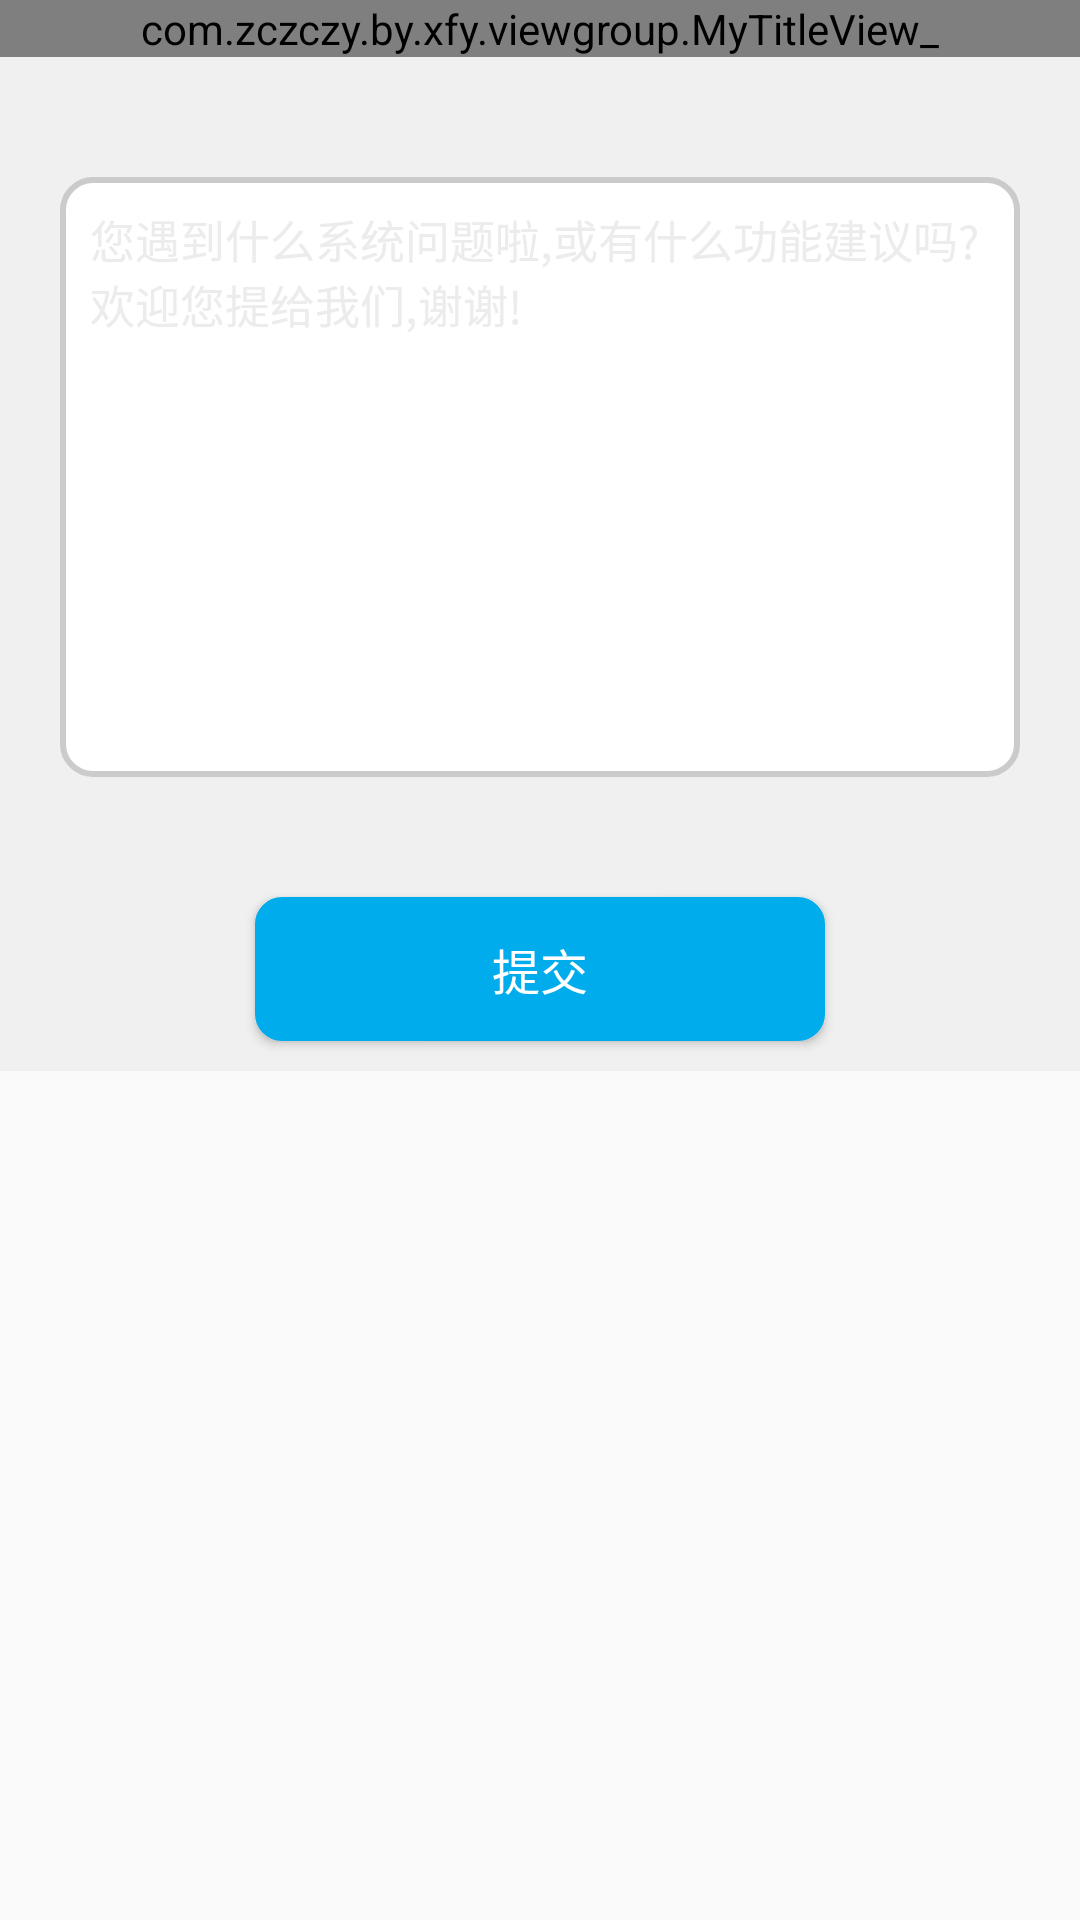

This screen was rendered from an Android layout file. Write that file and the resources it references.
<!-- AndroidManifest.xml: application theme AppTheme -->
<!-- res/layout/feedback_layout.xml -->
<?xml version="1.0" encoding="utf-8"?>
<LinearLayout xmlns:android="http://schemas.android.com/apk/res/android"
              android:layout_width="match_parent"
              android:layout_height="match_parent"

              android:orientation="vertical">

    <com.zczczy.by.xfy.viewgroup.MyTitleView_
        android:id="@+id/title"
        android:layout_width="match_parent"
        android:layout_height="wrap_content">

    </com.zczczy.by.xfy.viewgroup.MyTitleView_>

    <ScrollView
        android:layout_width="match_parent"
        android:layout_height="match_parent">

        <LinearLayout
            android:background="#f0f0f0"
            android:layout_width="match_parent"
            android:layout_height="wrap_content"
            android:orientation="vertical">

            <LinearLayout
                android:focusable="true"
                android:focusableInTouchMode="true"
                android:layout_width="match_parent"
                android:layout_height="200dp"
                android:layout_marginRight="20dp"
                android:layout_marginLeft="20dp"
                android:orientation="horizontal"
                android:layout_marginTop="40dp"
                android:id="@+id/ll_feedback_info"
                >

                <EditText
                    android:id="@+id/edit_feedback"
                    android:hint="您遇到什么系统问题啦,或有什么功能建议吗?欢迎您提给我们,谢谢!"
                    android:layout_width="match_parent"
                    android:layout_height="match_parent"
                    android:textColorHint="#ececec"
                    android:textSize="15dp"
                    android:textColor="#cccccc"
                    android:background="@drawable/edit_prd_background"
                    android:gravity="top"/>


            </LinearLayout>

            <Button
                android:id="@+id/btn_tijiao"
                android:layout_width="match_parent"
                android:layout_height="wrap_content"
                android:layout_gravity="center"
                android:layout_marginBottom="10dp"
                android:layout_marginLeft="85dp"
                android:layout_marginRight="85dp"
                android:layout_marginTop="40dp"
                android:background="@drawable/submit_button_selector"
                android:text="提交"
                android:textColor="@android:color/white"
                android:textSize="16sp" />



        </LinearLayout>
    </ScrollView>

</LinearLayout>
<!-- resources referenced by this layout -->
<resources>
  <!-- drawable edit_prd_background (drawable) -->
  <?xml version= "1.0" encoding= "utf-8"?>
  <selector xmlns:android="http://schemas.android.com/apk/res/android">
  
      <item android:state_pressed="true">
          <layer-list>
              
              <item>
                  <shape android:shape="rectangle">
                      
                      <corners android:radius="5dp" />
                      
                      <solid android:color="#fbe970"/>
                      
                      
                      <stroke android:dashGap="1dp" android:dashWidth="2dp"   android:width="2dp" android:color="@android:color/white" />
                      <padding android:bottom="8dp" android:left="8dp" android:right="8dp" android:top="8dp" />
                  </shape>
              </item>
          </layer-list>
      </item>
      <item android:state_pressed="false">
          <layer-list>
              <item>
                  <shape android:shape="rectangle">
                      
                      <corners android:radius="10dp" />
                      
                      <solid android:color="@color/white" />
                      
                      
                      <stroke android:dashGap="0dp" android:width="2dp" android:color="#cbcbcb" />
                      <padding android:bottom="10dp" android:left="10dp" android:right="10dp" android:top="10dp" />
                  </shape>
  
              </item>
          </layer-list>
      </item>
  </selector>
  <!-- drawable submit_button_selector (drawable) -->
  <?xml version="1.0" encoding="utf-8"?>
  <selector xmlns:android="http://schemas.android.com/apk/res/android">
  
      <item >
          <layer-list>
              
              <item>
                  <shape>
                      <solid android:color="#00acec" />
                      <corners android:radius="8dp" />
                      <stroke android:dashGap="0dp" android:width="2dp" android:color="#00acec" />
                      <padding android:bottom="10dp" android:left="10dp" android:right="10dp" android:top="10dp" />
                  </shape>
                 </item>
          	</layer-list>
          </item>
  </selector>
  <style name="AppTheme" parent="Theme.AppCompat.Light.DarkActionBar">
          
      </style>
  <color name="white">#FFFFFF</color>
</resources>
